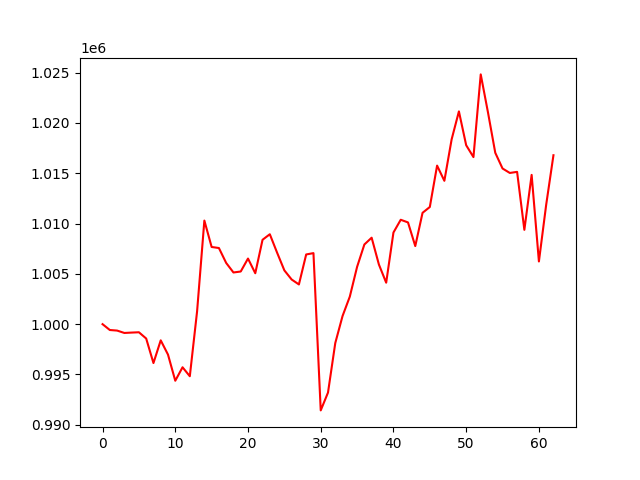

The data file committed next to this chart (first rows):
, 0
0, 1000000
1, 999420
2, 999363
3, 999126
4, 999164
5, 999195
6, 998574
7, 996136
8, 998393
9, 996975
10, 994379
11, 995716
12, 994827
13, 1001278
14, 1010295
15, 1007670
16, 1007566
17, 1006082
18, 1005136
19, 1005233
20, 1006520
21, 1005061
22, 1008385
23, 1008936
24, 1007107
25, 1005345
26, 1004438
27, 1003947
28, 1006926
29, 1007060
30, 991431
31, 993204
32, 998123
33, 1000809
34, 1002740
35, 1005695
36, 1007917
37, 1008592
38, 1005925
39, 1004122
40, 1009108
41, 1010374
42, 1010111
43, 1007759
44, 1011065
45, 1011642
46, 1015756
47, 1014246
48, 1018364
49, 1021142
50, 1017780
51, 1016602
52, 1024818
53, 1021029
54, 1017029
55, 1015468
56, 1015026
57, 1015133
58, 1009373
59, 1014833
... 3 more rows
